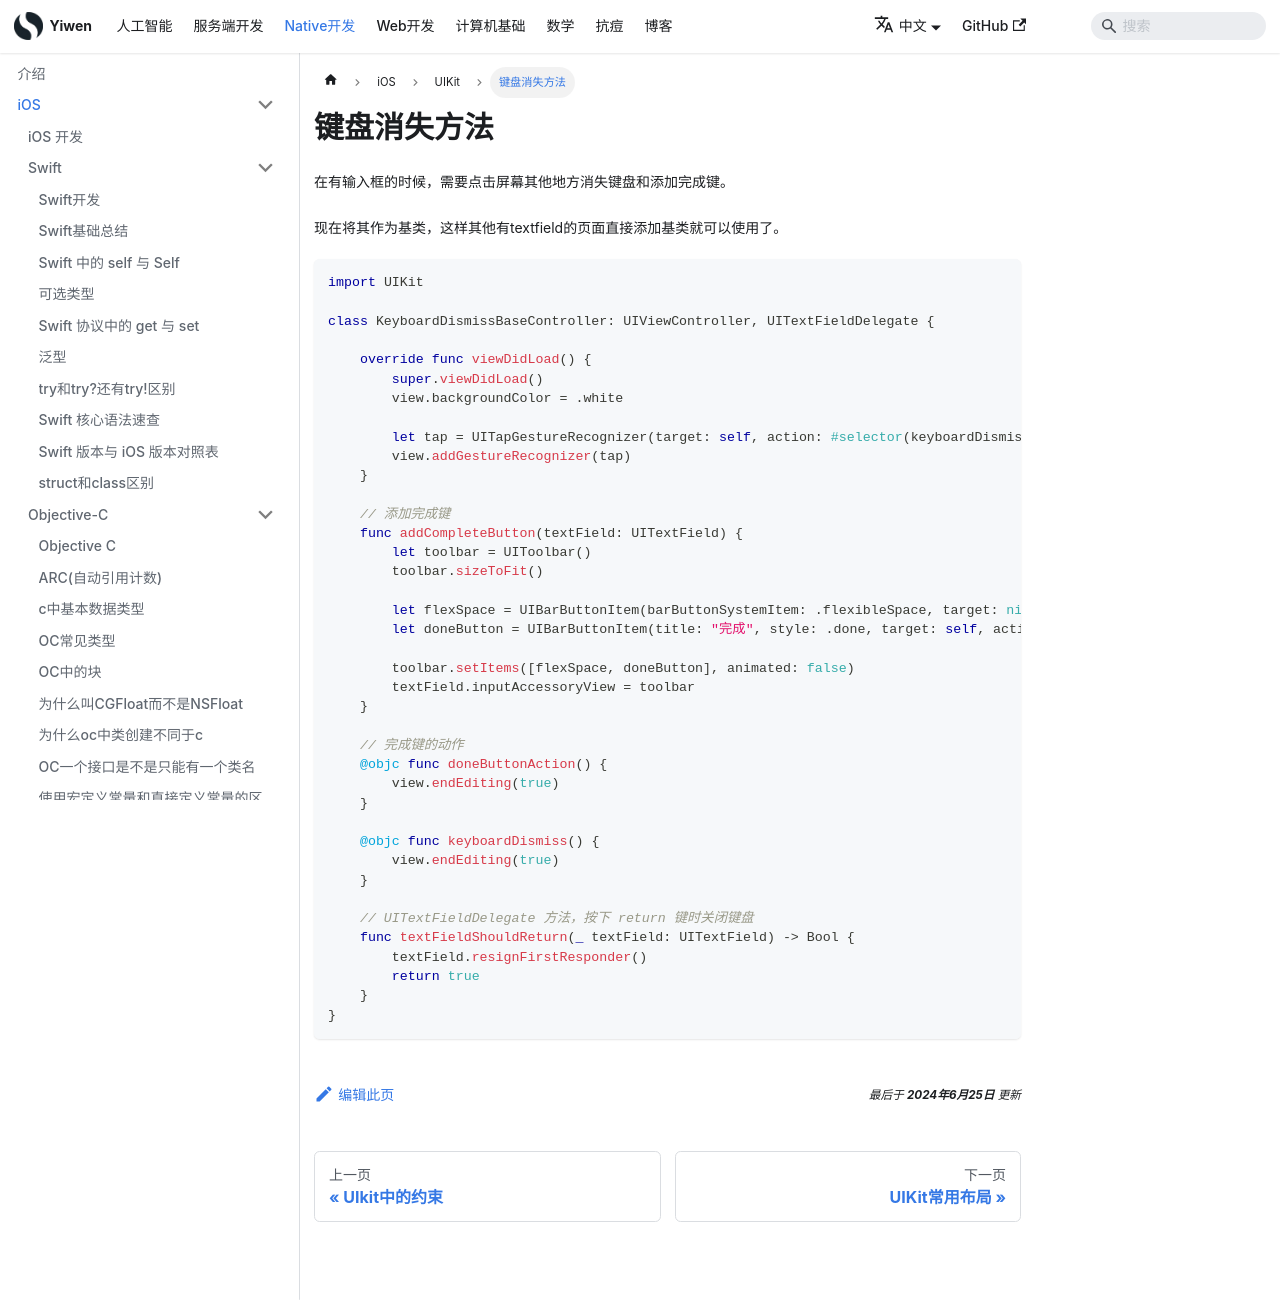

repository: Hao-yiwen/yiwen-blog-website · page: docs/native/ios/uikit/keyboard-dismiss/index.html · generator: docusaurus

---
title: 键盘消失方法
sidebar_label: 键盘消失方法
date: 2024-06-25
last_update:
  date: 2024-06-25
---

# 键盘消失方法

在有输入框的时候，需要点击屏幕其他地方消失键盘和添加完成键。

现在将其作为基类，这样其他有textfield的页面直接添加基类就可以使用了。


```swift
import UIKit

class KeyboardDismissBaseController: UIViewController, UITextFieldDelegate {
    
    override func viewDidLoad() {
        super.viewDidLoad()
        view.backgroundColor = .white
        
        let tap = UITapGestureRecognizer(target: self, action: #selector(keyboardDismiss))
        view.addGestureRecognizer(tap)
    }
    
    // 添加完成键
    func addCompleteButton(textField: UITextField) {
        let toolbar = UIToolbar()
        toolbar.sizeToFit()
        
        let flexSpace = UIBarButtonItem(barButtonSystemItem: .flexibleSpace, target: nil, action: nil)
        let doneButton = UIBarButtonItem(title: "完成", style: .done, target: self, action: #selector(doneButtonAction))
        
        toolbar.setItems([flexSpace, doneButton], animated: false)
        textField.inputAccessoryView = toolbar
    }
    
    // 完成键的动作
    @objc func doneButtonAction() {
        view.endEditing(true)
    }
    
    @objc func keyboardDismiss() {
        view.endEditing(true)
    }
    
    // UITextFieldDelegate 方法，按下 return 键时关闭键盘
    func textFieldShouldReturn(_ textField: UITextField) -> Bool {
        textField.resignFirstResponder()
        return true
    }
}
```
